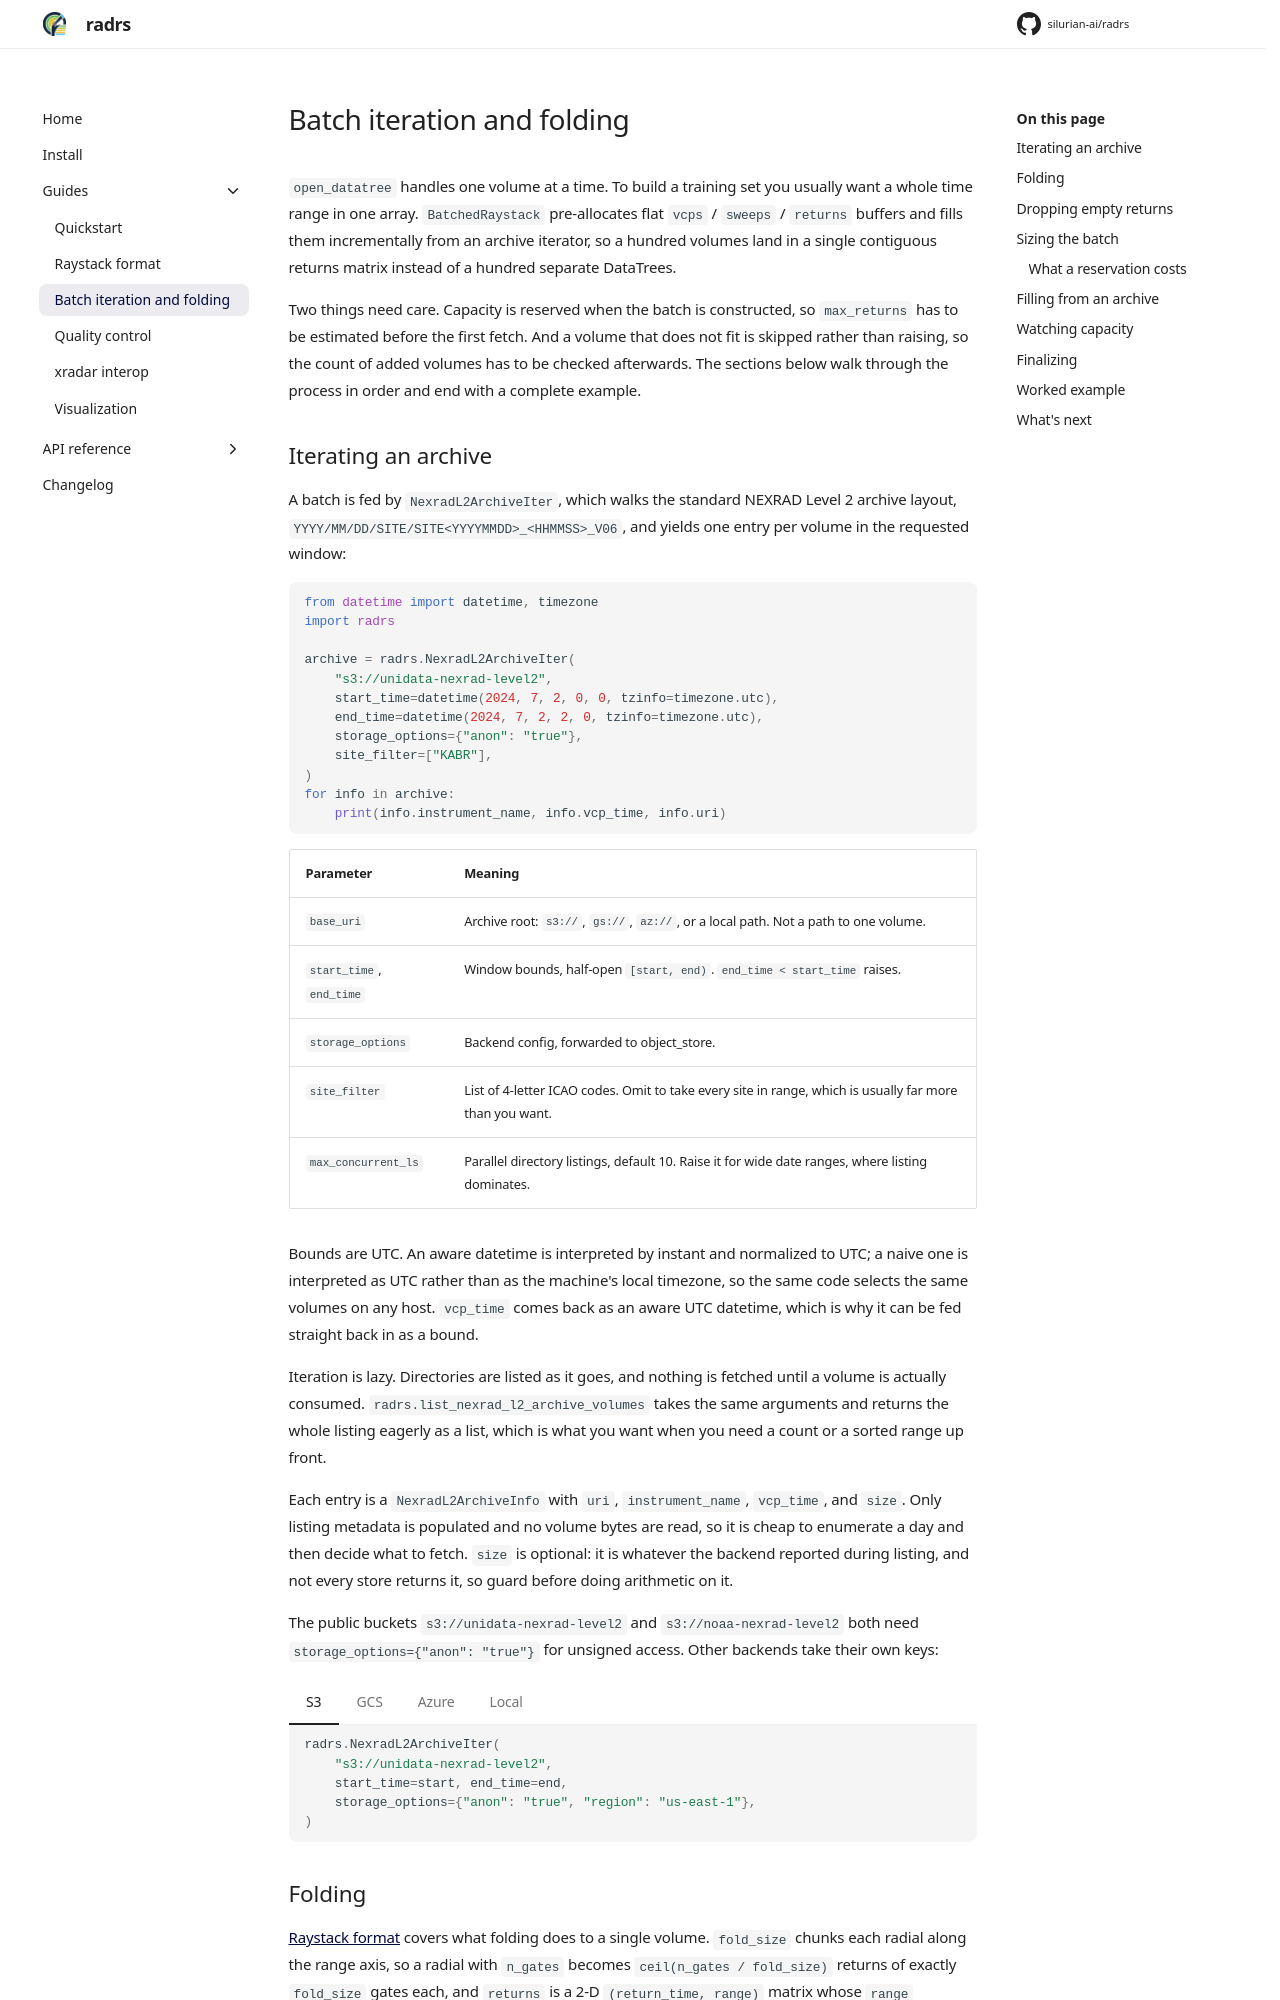

repository: silurian-ai/radrs · page: 0.4/guides/batching/index.html · generator: mkdocs

# Batch iteration and folding

`open_datatree` handles one volume at a time. To build a training set you
usually want a whole time range in one array. `BatchedRaystack` pre-allocates
flat `vcps` / `sweeps` / `returns` buffers and fills them incrementally from an
archive iterator, so a hundred volumes land in a single contiguous returns
matrix instead of a hundred separate DataTrees.

Two things need care. Capacity is reserved when the batch is constructed, so
`max_returns` has to be estimated before the first fetch. And a volume that
does not fit is skipped rather than raising, so the count of added volumes has
to be checked afterwards. The sections below walk through the process in order
and end with a complete example.
